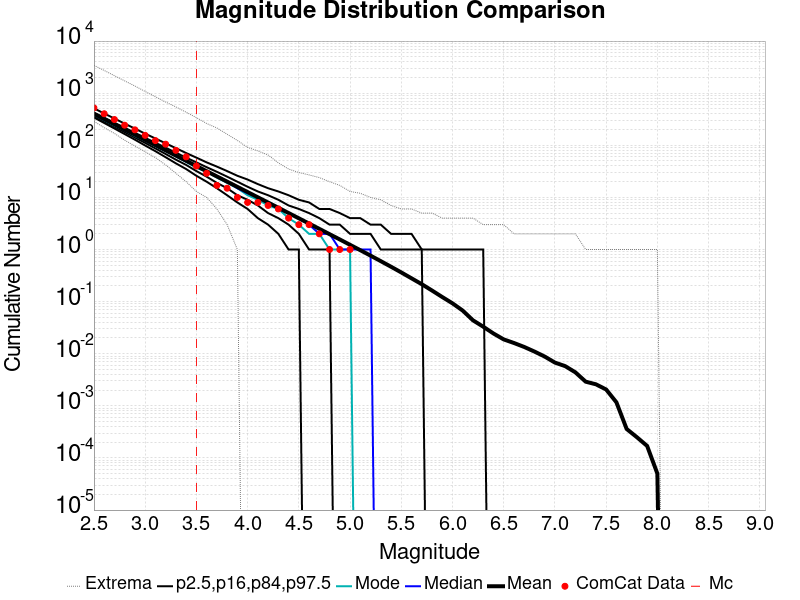

The table this chart was drawn from, first rows:
Magnitude, ComCat Data, Simulation Mean, Simulation Median, Simulation Mode, Simulation Minimum, Simulation Maximum, 2.5 %-ile, 16 %-ile, 84 %-ile, 97.5 %-ile
2.5, 521.0, 401.5, 390.0, 385.0, 288.0, 3423, 342.0, 364.0, 424.0, 511.0
2.6, 403.0, 318.9, 310.0, 304.0, 218.0, 2728, 268.0, 288.0, 339.0, 408.0
2.7, 312.0, 253.3, 247.0, 240.0, 169.0, 2166, 210.0, 227.0, 271.0, 326.0
2.8, 243.0, 201.2, 196.0, 196.0, 125.0, 1722, 164.0, 179.0, 217.0, 260.0
2.9, 198.0, 159.8, 156.0, 151.0, 97.0, 1371, 128.0, 141.0, 174.0, 209.0
3.0, 155.0, 126.9, 124.0, 123.0, 75.0, 1077, 99.0, 111.0, 139.0, 167.0
3.1, 123.0, 100.8, 98.0, 96.0, 58.0, 854.0, 77.0, 87.0, 112.0, 135.0
3.2, 105.0, 80.05, 78.0, 77.0, 42.0, 676.0, 59.0, 68.0, 90.0, 109.0
3.3, 80.0, 63.58, 62.0, 61.0, 29.0, 545.0, 45.0, 53.0, 72.0, 88.0
3.4, 60.0, 50.5, 49.0, 48.0, 20.0, 431.0, 35.0, 42.0, 58.0, 71.0
3.5, 40.0, 40.11, 39.0, 37.0, 13.0, 340.0, 26.0, 32.0, 47.0, 58.0
3.6, 29.0, 31.85, 31.0, 31.0, 10.0, 262.0, 20.0, 25.0, 38.0, 47.0
3.7, 17.0, 25.29, 25.0, 24.0, 6.0, 215.0, 15.0, 19.0, 31.0, 39.0
3.8, 15.0, 20.08, 20.0, 19.0, 3.0, 163.0, 11.0, 15.0, 25.0, 32.0
3.9, 10.0, 15.94, 15.0, 15.0, 1.0, 124.0, 8.0, 11.0, 20.0, 26.0
4.0, 8.0, 12.66, 12.0, 11.0, 0.0, 91.0, 6.0, 9.0, 16.0, 22.0
4.1, 8.0, 10.04, 10.0, 9.0, 0.0, 78.0, 4.0, 7.0, 13.0, 18.0
4.2, 7.0, 7.974, 8.0, 7.0, 0.0, 65.0, 3.0, 5.0, 11.0, 15.0
4.3, 6.0, 6.325, 6.0, 6.0, 0.0, 46.0, 2.0, 4.0, 9.0, 13.0
4.4, 4.0, 5.012, 5.0, 4.0, 0.0, 35.0, 1.0, 3.0, 7.0, 11.0
4.5, 3.0, 3.972, 4.0, 3.0, 0.0, 30.0, 1.0, 2.0, 6.0, 9.0
4.6, 3.0, 3.147, 3.0, 2.0, 0.0, 27.0, 0.0, 1.0, 5.0, 8.0
4.7, 2.0, 2.49, 2.0, 2.0, 0.0, 24.0, 0.0, 1.0, 4.0, 6.0
4.8, 1.0, 1.97, 2.0, 1.0, 0.0, 20.0, 0.0, 1.0, 3.0, 6.0
4.9, 1.0, 1.559, 1.0, 1.0, 0.0, 17.0, 0.0, 0.0, 3.0, 5.0
5.0, 1.0, 1.23, 1.0, 1.0, 0.0, 13.0, 0.0, 0.0, 2.0, 4.0
5.1, 0.0, 0.9701, 1.0, 0.0, 0.0, 12.0, 0.0, 0.0, 2.0, 4.0
5.2, 0.0, 0.7632, 1.0, 0.0, 0.0, 10.0, 0.0, 0.0, 2.0, 3.0
5.3, 0.0, 0.5979, 0.0, 0.0, 0.0, 9.0, 0.0, 0.0, 1.0, 3.0
5.4, 0.0, 0.4672, 0.0, 0.0, 0.0, 7.0, 0.0, 0.0, 1.0, 2.0
5.5, 0.0, 0.363, 0.0, 0.0, 0.0, 6.0, 0.0, 0.0, 1.0, 2.0
5.6, 0.0, 0.2801, 0.0, 0.0, 0.0, 6.0, 0.0, 0.0, 1.0, 2.0
5.7, 0.0, 0.216, 0.0, 0.0, 0.0, 5.0, 0.0, 0.0, 1.0, 1.0
5.8, 0.0, 0.1633, 0.0, 0.0, 0.0, 5.0, 0.0, 0.0, 0.0, 1.0
5.9, 0.0, 0.1225, 0.0, 0.0, 0.0, 4.0, 0.0, 0.0, 0.0, 1.0
6.0, 0.0, 0.09269, 0.0, 0.0, 0.0, 4.0, 0.0, 0.0, 0.0, 1.0
6.1, 0.0, 0.06722, 0.0, 0.0, 0.0, 4.0, 0.0, 0.0, 0.0, 1.0
6.2, 0.0, 0.04378, 0.0, 0.0, 0.0, 4.0, 0.0, 0.0, 0.0, 1.0
6.3, 0.0, 0.03302, 0.0, 0.0, 0.0, 3.0, 0.0, 0.0, 0.0, 1.0
6.4, 0.0, 0.02445, 0.0, 0.0, 0.0, 3.0, 0.0, 0.0, 0.0, 0.0
6.5, 0.0, 0.01883, 0.0, 0.0, 0.0, 3.0, 0.0, 0.0, 0.0, 0.0
6.6, 0.0, 0.01607, 0.0, 0.0, 0.0, 2.0, 0.0, 0.0, 0.0, 0.0
6.7, 0.0, 0.01349, 0.0, 0.0, 0.0, 2.0, 0.0, 0.0, 0.0, 0.0
6.8, 0.0, 0.01101, 0.0, 0.0, 0.0, 2.0, 0.0, 0.0, 0.0, 0.0
6.9, 0.0, 0.00883, 0.0, 0.0, 0.0, 2.0, 0.0, 0.0, 0.0, 0.0
7.0, 0.0, 0.00676, 0.0, 0.0, 0.0, 2.0, 0.0, 0.0, 0.0, 0.0
7.1, 0.0, 0.00578, 0.0, 0.0, 0.0, 2.0, 0.0, 0.0, 0.0, 0.0
7.2, 0.0, 0.00439, 0.0, 0.0, 0.0, 2.0, 0.0, 0.0, 0.0, 0.0
7.3, 0.0, 0.00291, 0.0, 0.0, 0.0, 1.0, 0.0, 0.0, 0.0, 0.0
7.4, 0.0, 0.00259, 0.0, 0.0, 0.0, 1.0, 0.0, 0.0, 0.0, 0.0
7.5, 0.0, 0.00206, 0.0, 0.0, 0.0, 1.0, 0.0, 0.0, 0.0, 0.0
7.6, 0.0, 0.00117, 0.0, 0.0, 0.0, 1.0, 0.0, 0.0, 0.0, 0.0
7.7, 0.0, 3.6E-4, 0.0, 0.0, 0.0, 1.0, 0.0, 0.0, 0.0, 0.0
7.8, 0.0, 2.5E-4, 0.0, 0.0, 0.0, 1.0, 0.0, 0.0, 0.0, 0.0
7.9, 0.0, 1.7E-4, 0.0, 0.0, 0.0, 1.0, 0.0, 0.0, 0.0, 0.0
8.0, 0.0, 5.0E-5, 0.0, 0.0, 0.0, 1.0, 0.0, 0.0, 0.0, 0.0
8.1, 0.0, 0.0, 0.0, 0.0, 0.0, 0.0, 0.0, 0.0, 0.0, 0.0
8.2, 0.0, 0.0, 0.0, 0.0, 0.0, 0.0, 0.0, 0.0, 0.0, 0.0
8.3, 0.0, 0.0, 0.0, 0.0, 0.0, 0.0, 0.0, 0.0, 0.0, 0.0
8.4, 0.0, 0.0, 0.0, 0.0, 0.0, 0.0, 0.0, 0.0, 0.0, 0.0
... 6 more rows
